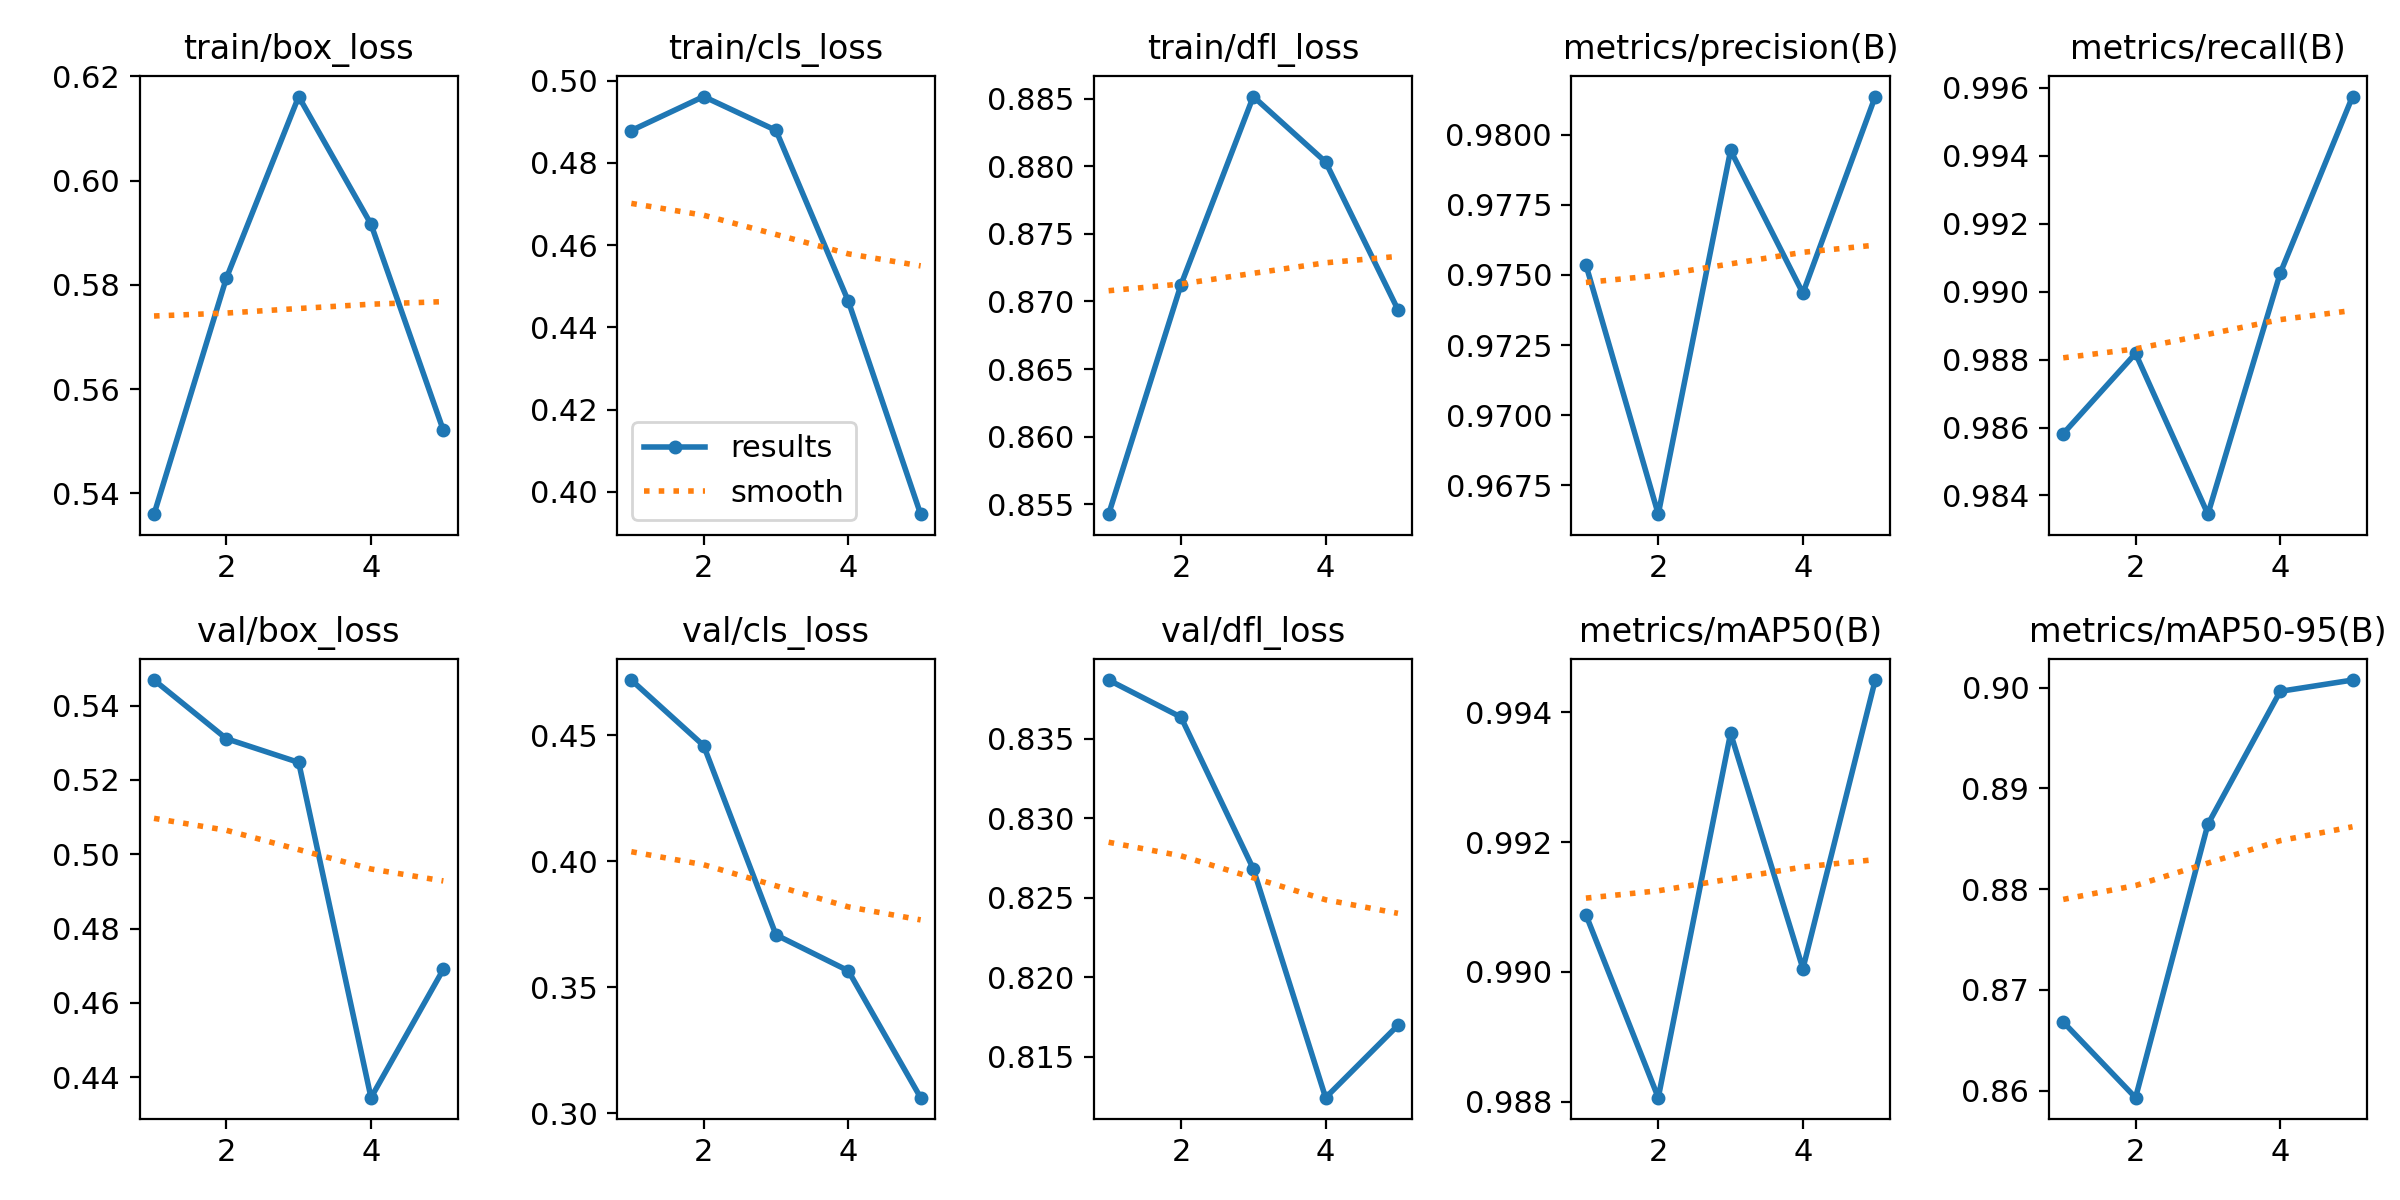

Data behind this chart, as committed beside it:
epoch, time, train/box_loss, train/cls_loss, train/dfl_loss, metrics/precision(B), metrics/recall(B), metrics/mAP50(B), metrics/mAP50-95(B), val/box_loss, val/cls_loss, val/dfl_loss, lr/pg0, lr/pg1, lr/pg2
1, 23.1, 0.536, 0.4879, 0.8543, 0.9754, 0.9858, 0.9909, 0.8668, 0.5469, 0.4719, 0.8387, 0.0006603, 0.0006603, 0.0006603
2, 42.11, 0.5813, 0.4961, 0.8712, 0.9665, 0.9882, 0.9881, 0.8593, 0.5311, 0.4459, 0.8364, 0.001064, 0.001064, 0.001064
3, 61.42, 0.6161, 0.4879, 0.8852, 0.9794, 0.9835, 0.9937, 0.8864, 0.5247, 0.3707, 0.8268, 0.001204, 0.001204, 0.001204
4, 80.62, 0.5916, 0.4464, 0.8803, 0.9744, 0.9905, 0.99, 0.8996, 0.4345, 0.3565, 0.8124, 0.000812, 0.000812, 0.000812
5, 99.38, 0.5521, 0.3946, 0.8694, 0.9814, 0.9957, 0.9945, 0.9008, 0.469, 0.3061, 0.817, 0.000416, 0.000416, 0.000416
